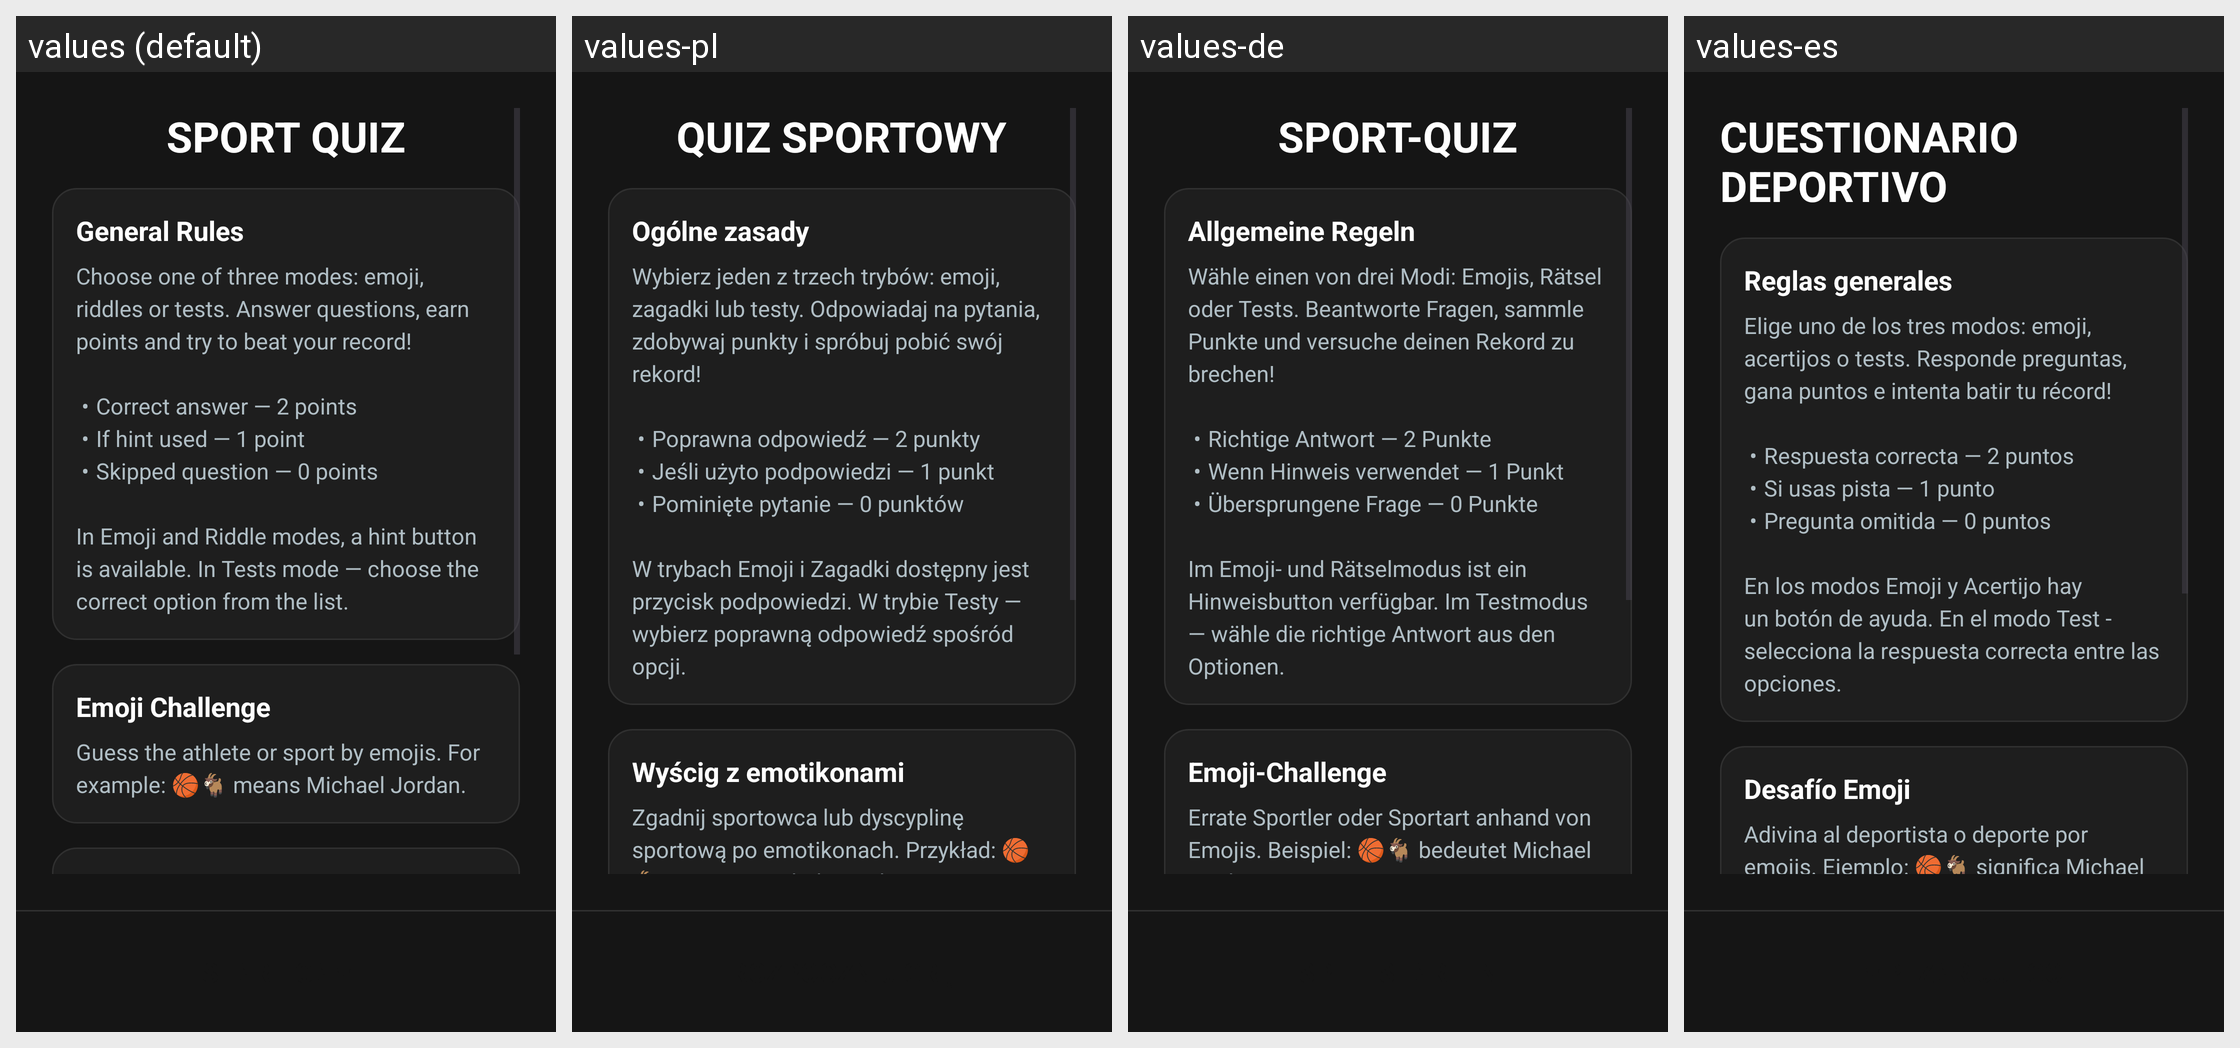

The same Android screen rendered under several of its app's locales, left to right. List the strings drawn on it with the default value and each locale's translation.
Android screen res/layout/fragment_home.xml rendered under 4 locales, left to right: values (default), values-pl, values-de, values-es. Device: Nexus 5 (rendered at 1080×1920; each locale shown at half size, 540×960, under a caption strip naming it); theme Theme.Sportquiz.
Other locales in the repository, not shown: values-fr, values-ru, values-uk.
Strings drawn on this screen, with the default value and each locale's value (text and hints the layout hard-codes, and strings that could not be matched under every locale, appear in the picture but are not listed):

app_title
  values: SPORT QUIZ
  values-pl: QUIZ SPORTOWY
  values-de: SPORT-QUIZ
  values-es: CUESTIONARIO DEPORTIVO

rules_general_title
  values: General Rules
  values-pl: Ogólne zasady
  values-de: Allgemeine Regeln
  values-es: Reglas generales

rules_general_text
  values: Choose one of three modes: emoji, riddles or tests. Answer questions, earn points and try to beat your record!
      
       •	Correct answer — 2 points
       •	If hint used — 1 point
       •	Skipped question — 0 points
       
      In Emoji and Riddle modes, a hint button is available. In Tests mode — choose the correct option from the list.
  values-pl: Wybierz jeden z trzech trybów: emoji, zagadki lub testy. Odpowiadaj na pytania, zdobywaj punkty i spróbuj pobić swój rekord!
      
       •	Poprawna odpowiedź — 2 punkty
       •	Jeśli użyto podpowiedzi — 1 punkt
       •	Pominięte pytanie — 0 punktów
       
      W trybach Emoji i Zagadki dostępny jest przycisk podpowiedzi. W trybie Testy — wybierz poprawną odpowiedź spośród opcji.
  values-de: Wähle einen von drei Modi: Emojis, Rätsel oder Tests. Beantworte Fragen, sammle Punkte und versuche deinen Rekord zu brechen!
      
       •	Richtige Antwort — 2 Punkte
       •	Wenn Hinweis verwendet — 1 Punkt
       •	Übersprungene Frage — 0 Punkte
       
      Im Emoji- und Rätselmodus ist ein Hinweisbutton verfügbar. Im Testmodus — wähle die richtige Antwort aus den Optionen.
  values-es: Elige uno de los tres modos: emoji, acertijos o tests. Responde preguntas, gana puntos e intenta batir tu récord!
      
       •	Respuesta correcta — 2 puntos
       •	Si usas pista — 1 punto
       •	Pregunta omitida — 0 puntos
       
      En los modos Emoji y Acertijo hay un botón de ayuda. En el modo Test - selecciona la respuesta correcta entre las opciones.

rules_emoji_title
  values: Emoji Challenge
  values-pl: Wyścig z emotikonami
  values-de: Emoji-Challenge
  values-es: Desafío Emoji

rules_emoji_text
  values: Guess the athlete or sport by emojis. For example: 🏀🐐 means Michael Jordan.
  values-pl: Zgadnij sportowca lub dyscyplinę sportową po emotikonach. Przykład: 🏀🐐 oznacza Michała Jordana.
  values-de: Errate Sportler oder Sportart anhand von Emojis. Beispiel: 🏀🐐 bedeutet Michael Jordan.
  values-es: Adivina al deportista o deporte por emojis. Ejemplo: 🏀🐐 significa Michael Jordan.
